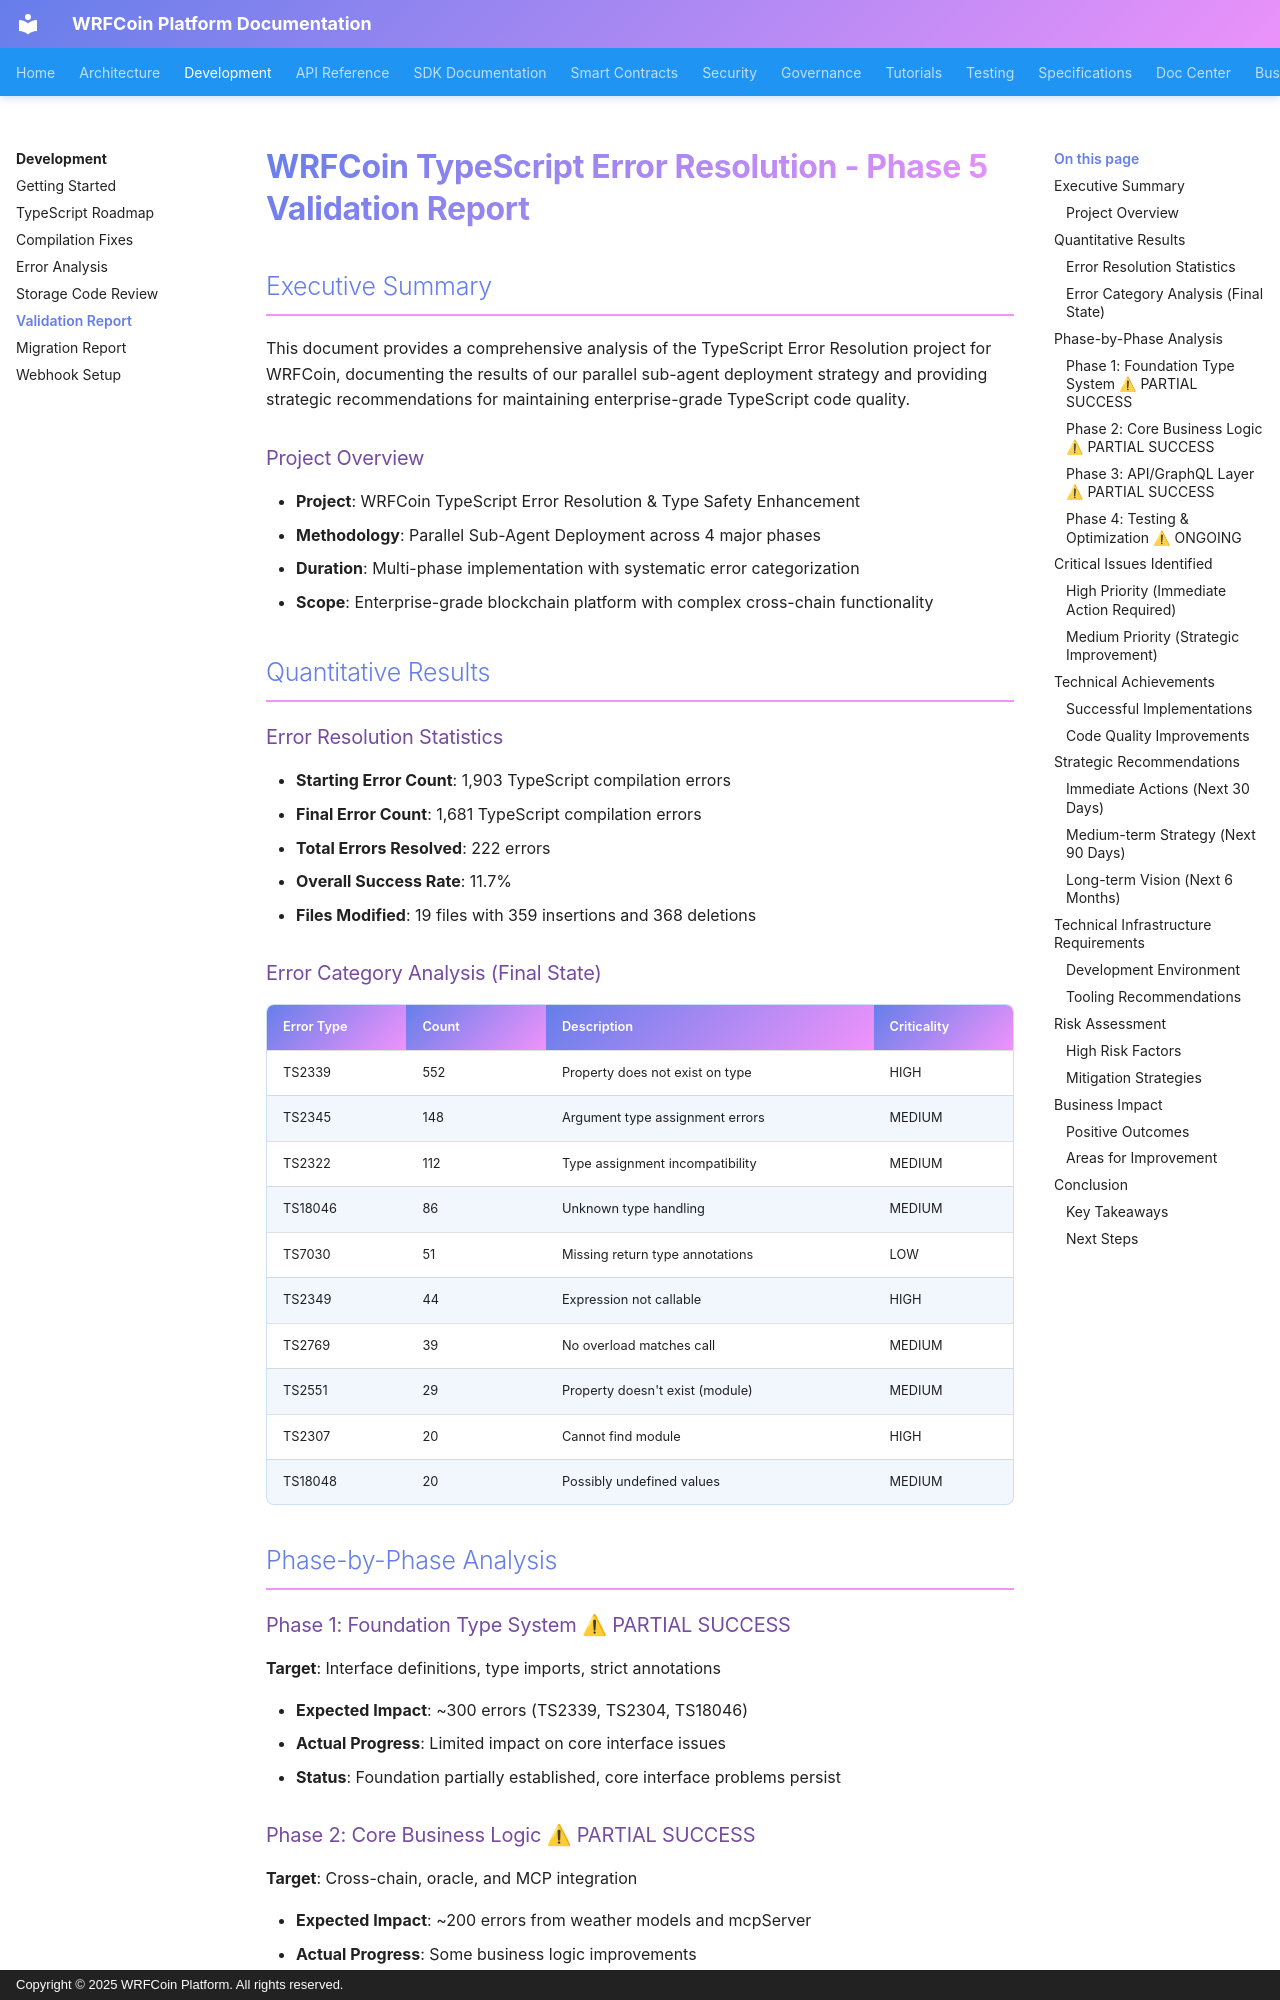

repository: wrfcoin/core4 · page: development/TYPESCRIPT_VALIDATION_REPORT/index.html · generator: mkdocs · copyright: Copyright © 2025 WRFCoin Platform. All rights reserved.

# WRFCoin TypeScript Error Resolution - Phase 5 Validation Report

## Executive Summary

This document provides a comprehensive analysis of the TypeScript Error Resolution project for
WRFCoin, documenting the results of our parallel sub-agent deployment strategy and providing
strategic recommendations for maintaining enterprise-grade TypeScript code quality.

### Project Overview

- **Project**: WRFCoin TypeScript Error Resolution & Type Safety Enhancement
- **Methodology**: Parallel Sub-Agent Deployment across 4 major phases
- **Duration**: Multi-phase implementation with systematic error categorization
- **Scope**: Enterprise-grade blockchain platform with complex cross-chain functionality

## Quantitative Results

### Error Resolution Statistics

- **Starting Error Count**: 1,903 TypeScript compilation errors
- **Final Error Count**: 1,681 TypeScript compilation errors
- **Total Errors Resolved**: 222 errors
- **Overall Success Rate**: 11.7%
- **Files Modified**: 19 files with 359 insertions and 368 deletions

### Error Category Analysis (Final State)

| Error Type | Count | Description                     | Criticality |
| ---------- | ----- | ------------------------------- | ----------- |
| TS2339     | 552   | Property does not exist on type | HIGH        |
| TS2345     | 148   | Argument type assignment errors | MEDIUM      |
| TS2322     | 112   | Type assignment incompatibility | MEDIUM      |
| TS18046    | 86    | Unknown type handling           | MEDIUM      |
| TS7030     | 51    | Missing return type annotations | LOW         |
| TS2349     | 44    | Expression not callable         | HIGH        |
| TS2769     | 39    | No overload matches call        | MEDIUM      |
| TS2551     | 29    | Property doesn't exist (module) | MEDIUM      |
| TS2307     | 20    | Cannot find module              | HIGH        |
| TS18048    | 20    | Possibly undefined values       | MEDIUM      |

## Phase-by-Phase Analysis

### Phase 1: Foundation Type System ⚠ PARTIAL SUCCESS

**Target**: Interface definitions, type imports, strict annotations

- **Expected Impact**: ~300 errors (TS2339, TS2304, TS18046)
- **Actual Progress**: Limited impact on core interface issues
- **Status**: Foundation partially established, core interface problems persist
